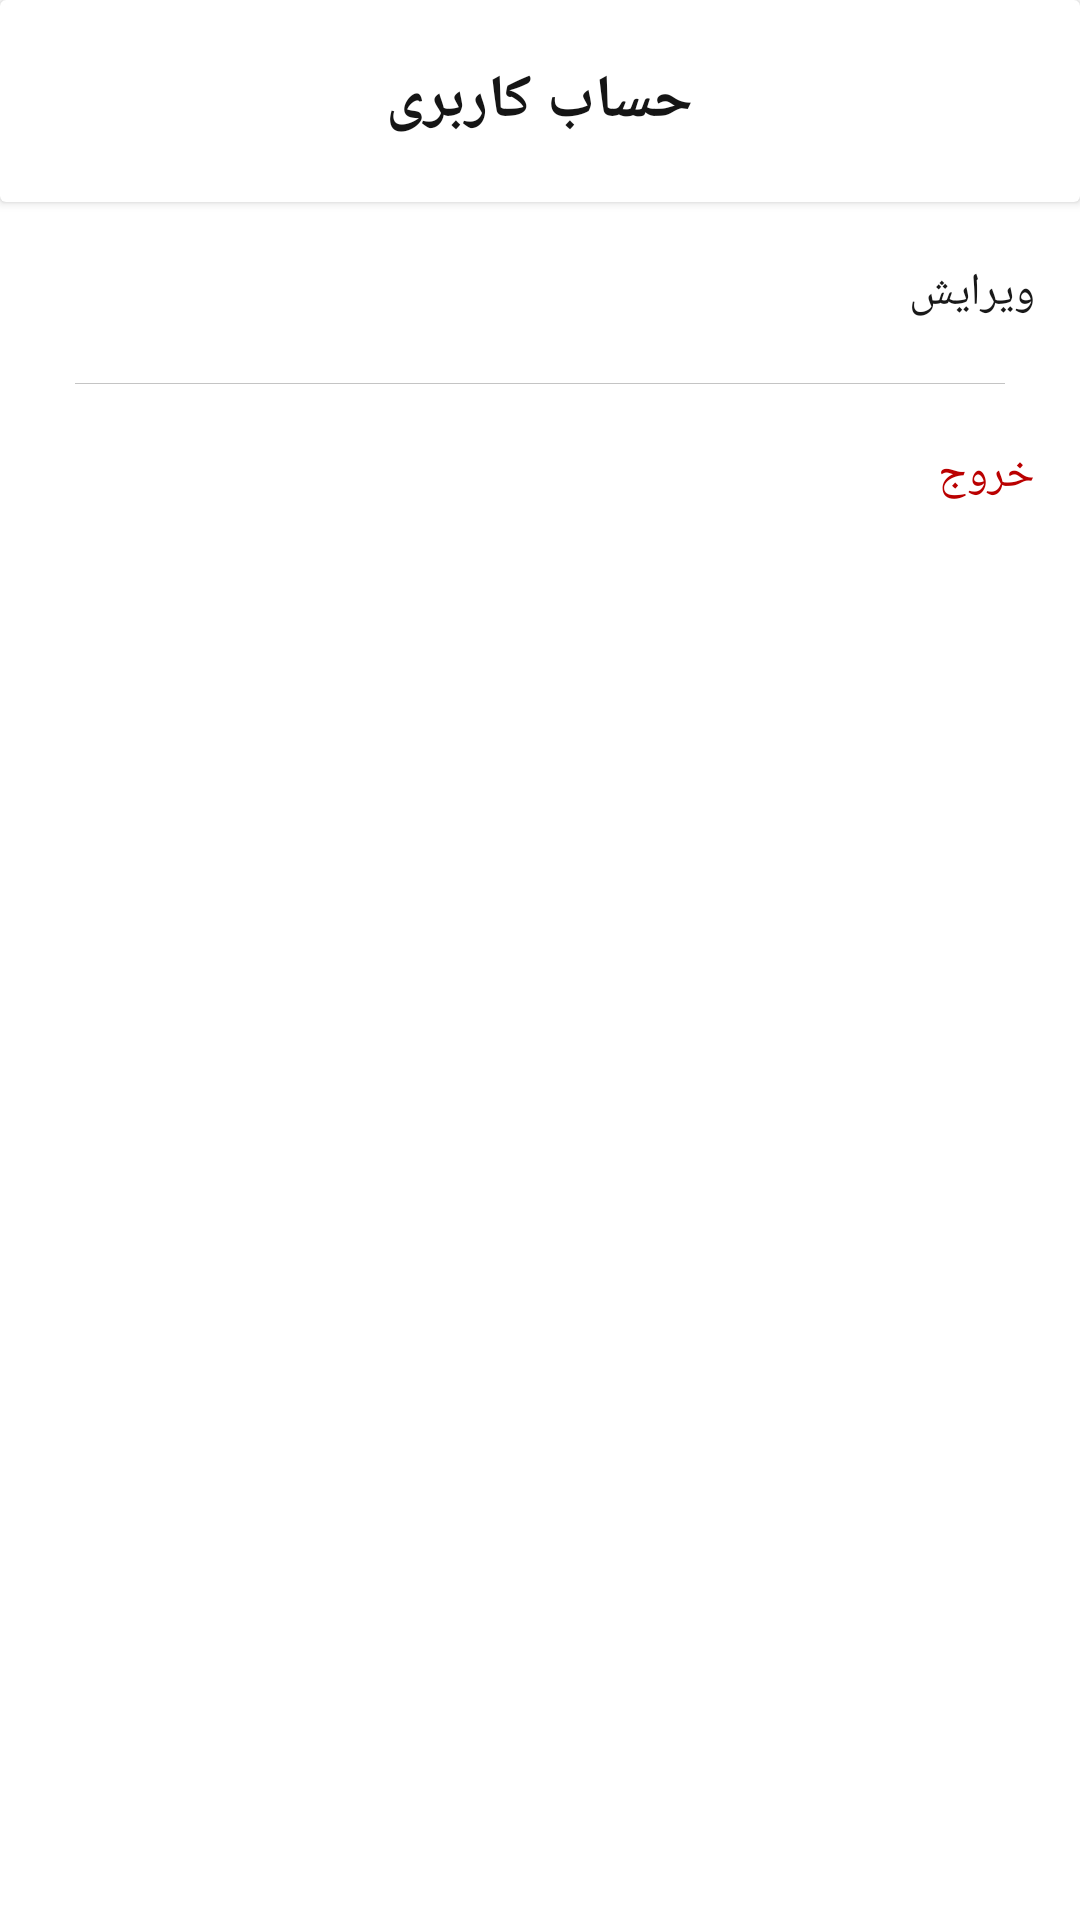

Produce the Android XML layout that renders to this screen, including the resource entries it uses.
<!-- AndroidManifest.xml: application theme AppTheme -->
<!-- res/layout/fragment_account.xml -->
<?xml version="1.0" encoding="utf-8"?>
<LinearLayout xmlns:android="http://schemas.android.com/apk/res/android"
    xmlns:tools="http://schemas.android.com/tools"
    android:layout_width="match_parent"
    android:layout_height="match_parent"
    android:orientation="vertical"
    tools:context=".ui.main.profile.setting.SettingFragment">

    <androidx.cardview.widget.CardView
        android:id="@+id/cv_header_fragment_account"
        android:layout_width="match_parent"
        android:layout_height="wrap_content">

        <RelativeLayout
            android:layout_width="match_parent"
            android:layout_height="wrap_content">

            <TextView
                android:layout_width="wrap_content"
                android:layout_height="wrap_content"
                android:layout_centerHorizontal="true"
                android:layout_marginTop="20dp"
                android:layout_marginBottom="20dp"
                android:text="@string/account"
                android:textColor="@color/page_title_color"
                android:textSize="@dimen/page_title_size"
                android:textStyle="bold"
                tools:ignore="RelativeOverlap" />

            <ImageView
                android:id="@+id/iv_back_fragment_account"
                android:layout_width="@dimen/back_width"
                android:layout_height="@dimen/back_height"
                android:layout_alignParentEnd="true"
                android:layout_centerVertical="true"
                android:layout_marginEnd="15dp"
                android:contentDescription="@string/todo"
                android:padding="@dimen/back_padding"
                android:src="@drawable/back_drawable"
                android:tint="@color/page_title_color" />

        </RelativeLayout>

    </androidx.cardview.widget.CardView>

    <TextView
        android:id="@+id/tv_edit_fragment_account"
        android:layout_width="match_parent"
        android:layout_height="wrap_content"
        android:paddingStart="15dp"
        android:paddingTop="20dp"
        android:paddingEnd="15dp"
        android:paddingBottom="20dp"
        android:text="@string/edit"
        android:textColor="@color/title_color"
        android:textSize="15sp" />

    <TextView
        android:layout_width="match_parent"
        android:layout_height="0.3dp"
        android:layout_marginStart="25dp"
        android:layout_marginEnd="25dp"
        android:alpha="0.3"
        android:background="@color/divider" />

    <TextView
        android:id="@+id/tv_logout_fragment_account"
        android:layout_width="match_parent"
        android:layout_height="wrap_content"
        android:paddingStart="15dp"
        android:paddingTop="20dp"
        android:paddingEnd="15dp"
        android:paddingBottom="20dp"
        android:text="@string/logout"
        android:textColor="@color/logout_red"
        android:textSize="15sp" />

</LinearLayout>
<!-- resources referenced by this layout -->
<resources>
  <color name="divider">#3C3C3C</color>
  <color name="logout_red">#BA0000</color>
  <color name="page_title_color">#151515</color>
  <color name="title_color">#191919</color>
  <dimen name="back_height">40dp</dimen>
  <dimen name="back_padding">8dp</dimen>
  <dimen name="back_width">40dp</dimen>
  <dimen name="page_title_size">20sp</dimen>
  <string name="account">حساب کاربری</string>
  <string name="edit">ویرایش</string>
  <string name="logout">خروج</string>
  <string name="todo">todo</string>
  <style name="AppTheme" parent="Theme.AppCompat.Light.NoActionBar">
          
          <item name="colorPrimary">@color/light_gray</item>
          <item name="colorPrimaryDark">@color/light_gray</item>
          <item name="android:layoutDirection">ltr</item>
          <item name="android:windowBackground">@color/white</item>
          <item name="colorAccent">@color/colorAccent</item>
          <item name="fontFamily">@font/gandom</item>
      </style>
  <color name="light_gray">#D8D8D8</color>
  <color name="white">#FFFFFF</color>
  <color name="colorAccent">#03DAC5</color>
</resources>
